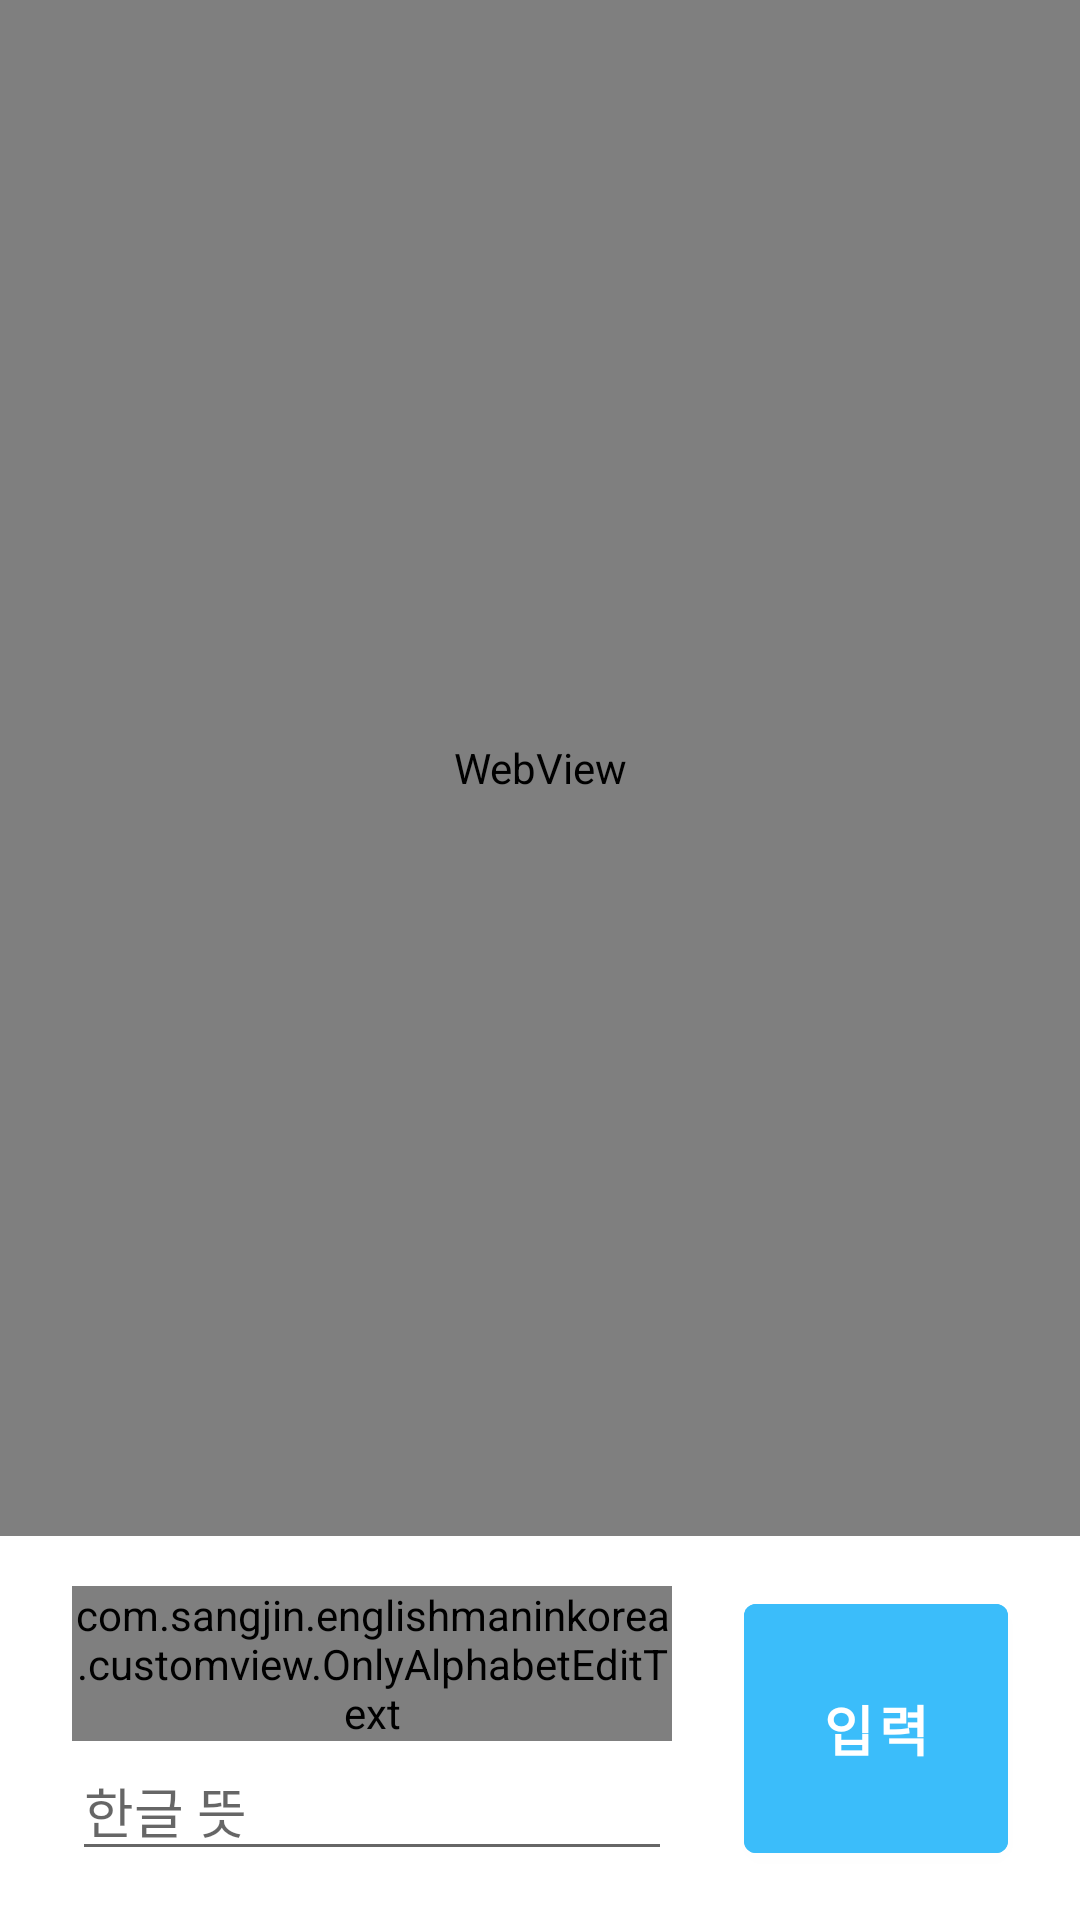

This screen was rendered from an Android layout file. Write that file and the resources it references.
<!-- AndroidManifest.xml: application theme AppTheme -->
<!-- res/layout/activity_web_view.xml -->
<?xml version="1.0" encoding="utf-8"?>
<androidx.constraintlayout.widget.ConstraintLayout xmlns:android="http://schemas.android.com/apk/res/android"
    xmlns:app="http://schemas.android.com/apk/res-auto"
    xmlns:tools="http://schemas.android.com/tools"
    android:layout_width="match_parent"
    android:layout_height="match_parent"
    tools:context=".vocabularylist.naverword.WebViewActivity">

    <WebView
        android:id="@+id/webView"
        android:layout_width="0dp"
        android:layout_height="0dp"
        app:layout_constraintBottom_toTopOf="@+id/guideline"
        app:layout_constraintEnd_toEndOf="parent"
        app:layout_constraintStart_toStartOf="parent"
        app:layout_constraintTop_toTopOf="parent" />

    <ProgressBar
        android:id="@+id/progressbar"
        style="@android:style/Widget.Holo.ProgressBar.Large"
        android:layout_width="wrap_content"
        android:layout_height="wrap_content"
        app:layout_constraintBottom_toTopOf="@+id/guideline"
        app:layout_constraintEnd_toEndOf="parent"
        app:layout_constraintStart_toStartOf="parent"
        app:layout_constraintTop_toTopOf="parent"
        android:visibility="invisible"/>


    <androidx.constraintlayout.widget.Guideline
        android:id="@+id/guideline"
        android:layout_width="wrap_content"
        android:layout_height="wrap_content"
        android:orientation="horizontal"
        app:layout_constraintGuide_percent="0.8" />

    <com.sangjin.englishmaninkorea.customview.OnlyAlphabetEditText
        android:id="@+id/et_englishWord_webview"
        android:layout_width="200dp"
        android:layout_height="wrap_content"
        android:hint="English word"
        android:inputType="textUri"
        android:maxLines="1"
        app:layout_constraintBottom_toTopOf="@+id/et_koreanMeaning_webview"
        app:layout_constraintEnd_toStartOf="@+id/btn_vocaAdd_webview"
        app:layout_constraintHorizontal_bias="0.5"
        app:layout_constraintStart_toStartOf="parent"
        app:layout_constraintTop_toBottomOf="@id/guideline"
        app:layout_constraintVertical_chainStyle="packed" />

    <EditText
        android:id="@+id/et_koreanMeaning_webview"
        android:layout_width="200dp"
        android:layout_height="wrap_content"
        android:hint="한글 뜻"
        android:maxLines="1"
        android:inputType="text"
        android:imeOptions="actionDone"
        app:layout_constraintBottom_toBottomOf="parent"
        app:layout_constraintEnd_toEndOf="@+id/et_englishWord_webview"
        app:layout_constraintHorizontal_bias="0.5"
        app:layout_constraintStart_toStartOf="@+id/et_englishWord_webview"
        app:layout_constraintTop_toBottomOf="@+id/et_englishWord_webview" />

    <com.google.android.material.button.MaterialButton
        android:id="@+id/btn_vocaAdd_webview"
        android:layout_width="wrap_content"
        android:layout_height="0dp"
        android:text="입력"
        android:textSize="18sp"
        android:textStyle="bold"
        android:backgroundTint="@color/skyBlue"
        android:onClick="naverVocaAddBtn"
        app:layout_constraintBottom_toBottomOf="@+id/et_koreanMeaning_webview"
        app:layout_constraintEnd_toEndOf="parent"
        app:layout_constraintHorizontal_bias="0.5"
        app:layout_constraintStart_toEndOf="@+id/et_englishWord_webview"
        app:layout_constraintTop_toTopOf="@+id/et_englishWord_webview" />

</androidx.constraintlayout.widget.ConstraintLayout>
<!-- resources referenced by this layout -->
<resources>
  <color name="skyBlue">#3bbdfa</color>
  <style name="AppTheme" parent="Theme.MaterialComponents.Light.NoActionBar">
          
          <item name="colorPrimary">@color/colorPrimary</item>
          <item name="colorPrimaryDark">@color/colorPrimaryDark</item>
          <item name="colorAccent">@color/colorAccent</item>
      </style>
  <color name="colorPrimary">#008577</color>
  <color name="colorPrimaryDark">#00574B</color>
  <color name="colorAccent">#D81B60</color>
</resources>
